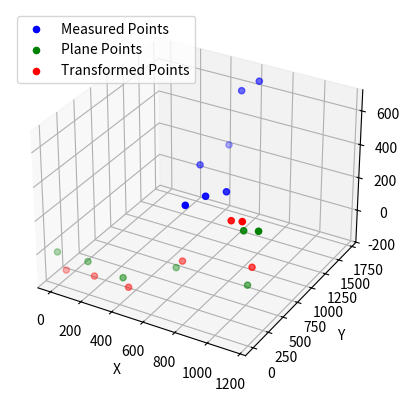

Here is the Python script that generated this plot:
import numpy as np
import matplotlib.pyplot as plt
from mpl_toolkits.mplot3d import Axes3D


#Meassured points
P = np.array([
    [611.076,   523.954,    278.609],
    [663.378,   716.959,    284.796],
    [712.111,   934.086,    255.697],
    [433.926,   1216.223,   255.779],
    [460.329,   1641.783,   255.694],
    [550.137,   1612.65,    613.95],
    [629.971,   1701.17,    664.328]
])


#Plane points
Q = np.array([
    [0,         0,          0],
    [199.885,   0,          0],
    [420.68,    10.804,     -35.883],
    [619.358,   352.94,     -34.728],
    [1033.714,  438.916,    -47.298],
    [1040.679,  343.745,    308.735],
    [1149.313,  290.046,    354.541]
])
"""
#Test Rotational Matrix 45° in all axis and translation vector

theta_x = np.radians(45)
theta_y = np.radians(45)
theta_z = np.radians(45)

Rx =    np.array([[1, 0, 0],
        [0, np.cos(theta_x), -np.sin(theta_x)],
        [0, np.sin(theta_x), np.cos(theta_x)]])
Ry =    np.array([[np.cos(theta_y), 0, np.sin(theta_y)],
        [0, 1, 0],
        [-np.sin(theta_y), 0, np.cos(theta_y)]])
Rz =    np.array([[np.cos(theta_z), -np.sin(theta_z), 0],
        [np.sin(theta_z), np.cos(theta_z), 0],
        [0, 0, 1]])

rot = Rz @ Ry @ Rx
trasl = np.array([50, 100, 150])

P = np.dot(Q, rot) 

for vector in P:
    random_vector = np.random.uniform(-2, 2, size=(1, 3))
    vector = rot @ vector + trasl
    #vector = vector + random_vector
"""

def find_nearest_neighbors(P, Q):
    """
    Find nearest neighbors between two sets of points using Euclidean distance.

    Parameters:
        P, Q (numpy arrays): Two sets of 3D points.

    Returns:
        nearest_neighbors (list of tuples): List of tuples representing the nearest neighbors.
                                           Each tuple contains the index of a point in P and its
                                           corresponding index in Q.
    """
    nearest_neighbors = []
    for i, p in enumerate(P):
        min_dist = float('inf')
        nearest_q_index = None
        for j, q in enumerate(Q):
            dist = np.linalg.norm(p - q)
            if dist < min_dist:
                min_dist = dist
                nearest_q_index = j
        nearest_neighbors.append((i, nearest_q_index))
    return nearest_neighbors

def kabsch_rmsd(P, Q, nearest_neighbors):
    """
    Kabsch algorithm to find the optimal rotation matrix that aligns two sets of points.
    
    Parameters:
        P, Q (numpy arrays): Two sets of 3D points with the same number of points.
        nearest_neighbors (list of tuples): List of tuples representing the nearest neighbors.
                                           Each tuple contains the index of a point in P and its
                                           corresponding index in Q.
        
    Returns:
        R (numpy array): The optimal rotation matrix.
        rmsd (float): The root-mean-square deviation between the two point sets after alignment.
    """
    # Convert nearest_neighbors to a NumPy array
    nearest_neighbors = np.array(nearest_neighbors)

    # Step 1: Centering the points
    P_centroid = np.mean(P, axis=0)
    Q_centroid = np.mean(Q, axis=0)
    
    P_centered = P - P_centroid
    Q_centered = Q - Q_centroid
    
    # Step 2: Calculate the covariance matrix H
    H = np.dot(P_centered[nearest_neighbors[:, 0]].T, Q_centered[nearest_neighbors[:, 1]])
    
    # Step 3: Singular Value Decomposition (SVD)
    U, _, Vt = np.linalg.svd(H)
    
    # Step 4: Calculate the optimal rotation matrix R
    d = np.linalg.det(np.dot(Vt.T, U.T))
    S = np.eye(3)
    S[2, 2] = d
    R = np.dot(np.dot(Vt.T, S), U.T)
    
    # Step 5: Calculate the root-mean-square deviation (RMSD)
    P_aligned = np.dot(P_centered, R.T) + Q_centroid
    diff = P_aligned - Q
    rmsd = np.sqrt(np.mean(np.sum(diff ** 2, axis=1)))
    
    return R, rmsd

def calculate_rmsd(P_aligned, Q):
    """
    Calculate the Root-Mean-Square Deviation (RMSD) between the aligned points and the target points.

    Parameters:
        P_aligned, Q (numpy arrays): Two sets of 3D points with the same number of points.

    Returns:
        rmsd (float): The root-mean-square deviation between the aligned points and the target points.
    """
    diff = P_aligned - Q
    rmsd = np.sqrt(np.mean(np.sum(diff ** 2, axis=1)))
    return rmsd


def calculate_mae(P_aligned, Q):
    """
    Calculate the Mean Absolute Error (MAE) between the aligned points and the target points.

    Parameters:
        P_aligned, Q (numpy arrays): Two sets of 3D points with the same number of points.

    Returns:
        mae (float): The mean absolute error between the aligned points and the target points.
    """
    diff = P_aligned - Q
    mae = np.mean(np.abs(diff))
    return mae


def calculate_percentage_error(error_metric, data_range):
    """
    Calculate the percentage error relative to the data range.

    Parameters:
        error_metric (float): The error metric value (e.g., RMSD or MAE).
        data_range (float): The range of the data (e.g., max - min).

    Returns:
        percentage_error (float): The percentage error relative to the data range.
    """
    percentage_error = (error_metric / data_range) * 100.0
    return percentage_error


# Example usage with 3D visualization:
if __name__ == "__main__":
    # Two sets of 3D points
    # P = np.array([[1.03, 2.1, 3.002], [4.02, 5.006, 6.004], [7.654, 8.0021, 9.02]])
    # Q = np.array([[2, 1, 5], [5, 4, 8], [8, 7, 11]])

    # Find nearest neighbors between points in P and Q
    nearest_neighbors = find_nearest_neighbors(P, Q)

    R, rmsd = kabsch_rmsd(P, Q, nearest_neighbors)

    print("Optimal Rotation Matrix:")
    print(R)
    print("Root-Mean-Square Deviation (RMSD):", rmsd)

    # Print original points P and points Q
    print("Original Points (P):")
    print(P)
    print("Points Q:")
    print(Q)

    # Plotting the original and aligned points in 3D
    fig = plt.figure()
    ax = fig.add_subplot(111, projection='3d')

    # Plot original points P (in blue)
    ax.scatter(P[:, 0], P[:, 1], P[:, 2], c='blue', label='Measured Points')

    # Plot points Q (in green)
    ax.scatter(Q[:, 0], Q[:, 1], Q[:, 2], c='green', label='Plane Points')

    # Calculate the aligned points using the optimal rotation matrix
    P_aligned = np.dot(P - np.mean(P, axis=0), R.T) + np.mean(Q, axis=0)

    # Plot aligned points (in red)
    ax.scatter(P_aligned[:, 0], P_aligned[:, 1], P_aligned[:, 2], c='red', label='Transformed Points')

    # Set plot labels and legend
    ax.set_xlabel('X')
    ax.set_ylabel('Y')
    ax.set_zlabel('Z')
    ax.legend()

    # Save plot
    plt.savefig('aligned_points_plot.pdf')  
    plt.show()

    # Calculate the RMSD and MAE between the aligned points and the target points Q
    rmsd_final = calculate_rmsd(P_aligned, Q)
    mae_final = calculate_mae(P_aligned, Q)
    print("Final Root-Mean-Square Deviation (RMSD) after alignment:", rmsd_final)
    print("Mean Absolute Error (MAE) after alignment:", mae_final)

    # Calculate the range of the data (max - min) for scaling the errors
    data_range = np.max(P) - np.min(P)

    # Calculate the percentage error relative to the data range for RMSD and MAE
    rmsd_percentage_error = calculate_percentage_error(rmsd_final, data_range)
    mae_percentage_error = calculate_percentage_error(mae_final, data_range)
    print("Percentage RMSD Error:", rmsd_percentage_error, "%")
    print("Percentage MAE Error:", mae_percentage_error, "%")